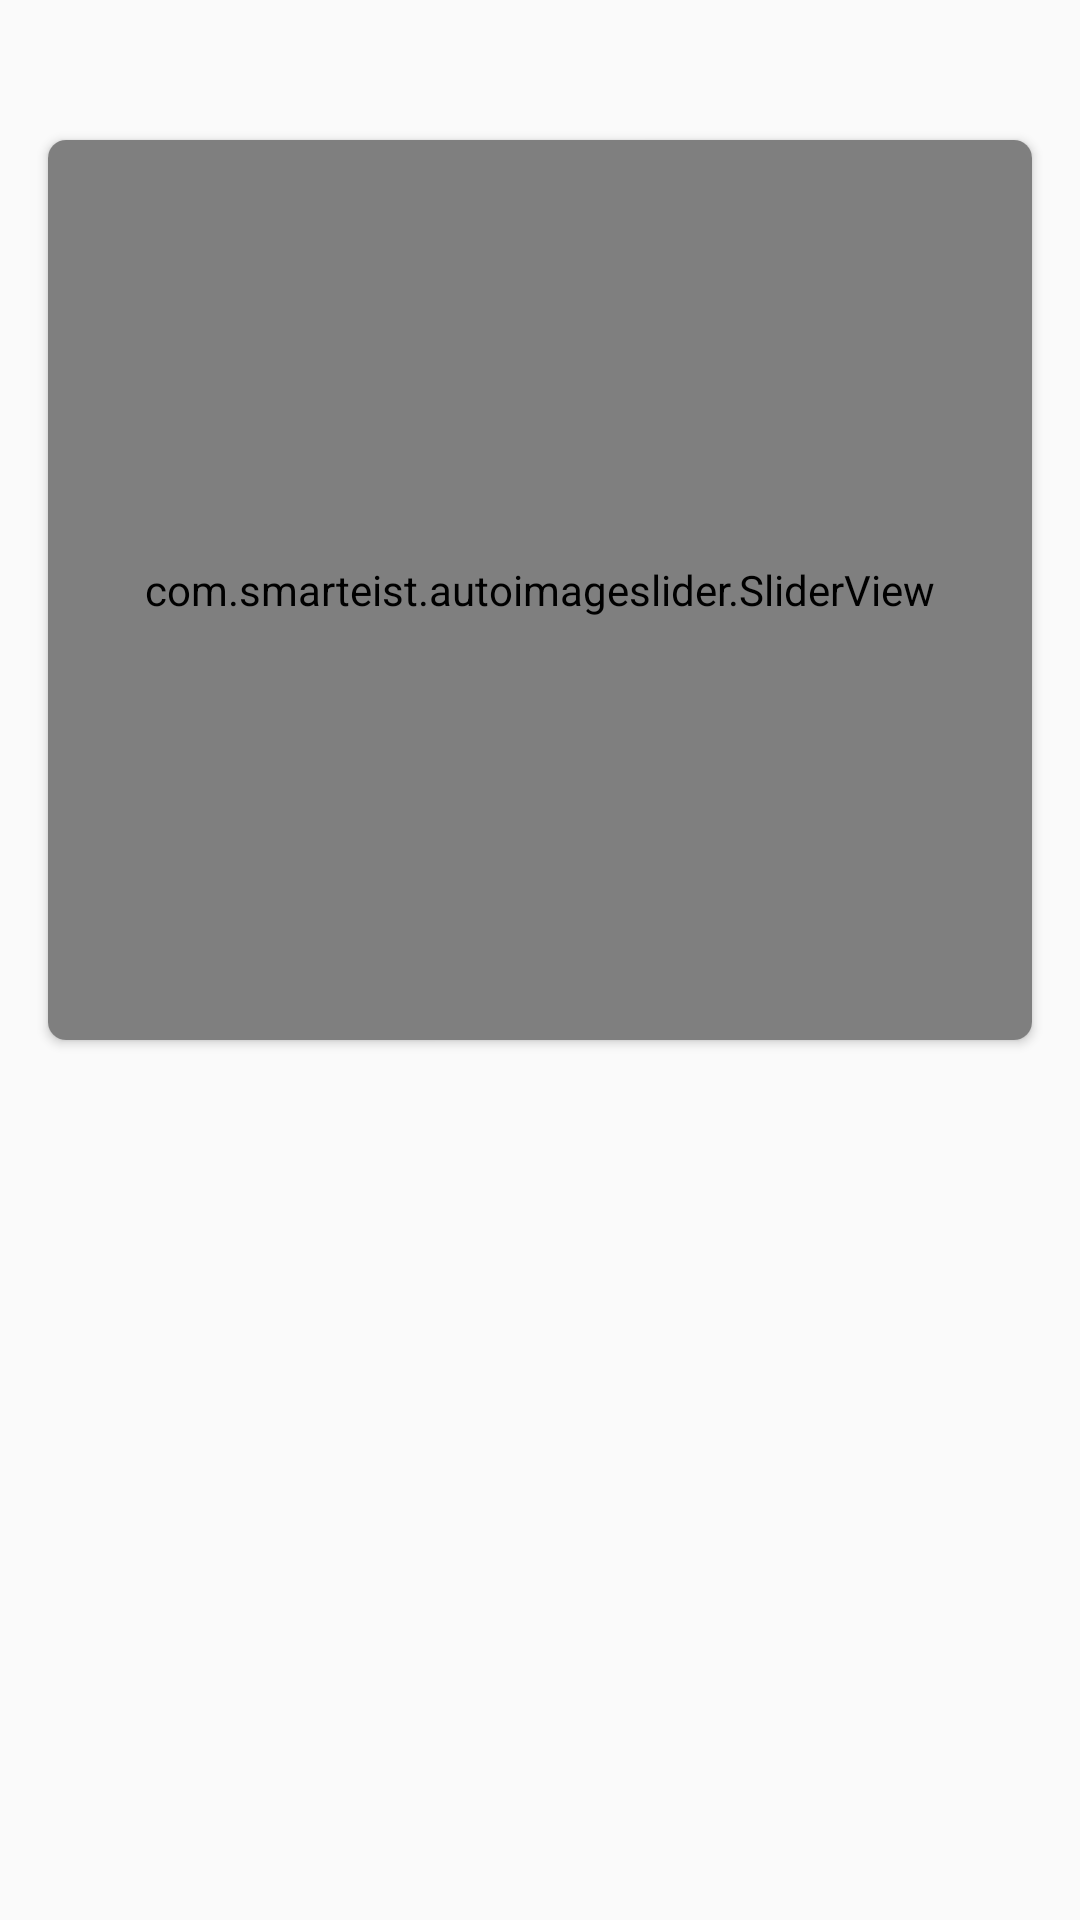

Android layout source for this screen:
<!-- AndroidManifest.xml: application theme Theme.Mvvmcoroutineskoin -->
<!-- res/layout/fragment_movie.xml -->
<?xml version="1.0" encoding="utf-8"?>
<FrameLayout xmlns:android="http://schemas.android.com/apk/res/android"
    xmlns:app="http://schemas.android.com/apk/res-auto"
    xmlns:tools="http://schemas.android.com/tools"
    android:layout_width="match_parent"
    android:layout_height="match_parent"
    tools:context=".MovieFragment">

    <androidx.constraintlayout.widget.ConstraintLayout
        android:layout_width="match_parent"
        android:layout_height="match_parent">

        <TextView
            android:id="@+id/screen2"
            android:layout_width="wrap_content"
            android:layout_height="wrap_content"
            android:text="Screen 2"
            android:textColor="@color/black"
            android:textSize="20dp"
            android:textStyle="bold"
            app:layout_constraintBottom_toBottomOf="parent"
            app:layout_constraintEnd_toEndOf="parent"
            app:layout_constraintStart_toStartOf="parent"
            app:layout_constraintTop_toTopOf="parent" />
        <androidx.cardview.widget.CardView
            app:layout_constraintVertical_bias="0.1"
            app:layout_constraintTop_toTopOf="parent"
            app:layout_constraintBottom_toBottomOf="parent"
            app:layout_constraintStart_toStartOf="parent"
            app:layout_constraintEnd_toEndOf="parent"
            app:cardCornerRadius="6dp"
            android:layout_margin="16dp"
            android:layout_width="match_parent"
            android:layout_height="wrap_content">

            <com.smarteist.autoimageslider.SliderView
                android:id="@+id/imageSlider"
                android:layout_width="match_parent"
                android:layout_height="300dp"
                app:sliderAnimationDuration="600"
                app:sliderAutoCycleDirection="back_and_forth"
                app:sliderAutoCycleEnabled="true"
                app:sliderIndicatorAnimationDuration="600"
                app:sliderIndicatorGravity="center_horizontal|bottom"
                app:sliderIndicatorMargin="15dp"
                app:sliderIndicatorOrientation="horizontal"
                app:sliderIndicatorPadding="3dp"
                app:sliderIndicatorRadius="2dp"
                app:sliderIndicatorSelectedColor="#5A5A5A"
                app:sliderIndicatorUnselectedColor="#FFF"
                app:sliderScrollTimeInSec="1"
                app:sliderStartAutoCycle="true" />

        </androidx.cardview.widget.CardView>


    </androidx.constraintlayout.widget.ConstraintLayout>

</FrameLayout>
<!-- resources referenced by this layout -->
<resources>
  <style name="Theme.Mvvmcoroutineskoin" parent="Theme.AppCompat.Light.NoActionBar">
          
          <item name="colorPrimary">@color/purple_500</item>
          <item name="colorPrimaryVariant">@color/purple_700</item>
          <item name="colorOnPrimary">@color/white</item>
          
          <item name="colorSecondary">@color/teal_200</item>
          <item name="colorSecondaryVariant">@color/teal_700</item>
          <item name="colorOnSecondary">@color/black</item>
          
          <item name="android:statusBarColor" tools:targetApi="l">?attr/colorPrimaryVariant</item>
          
      </style>
  <!-- not gathered from this repository: default colours our renderer supplied (Android Studio template values) -->
  <color name="purple_500">#FF6200EE</color>
  <color name="purple_700">#FF3700B3</color>
  <color name="teal_200">#FF03DAC5</color>
  <color name="teal_700">#FF018786</color>
  <color name="black">#FF000000</color>
  <color name="white">#FFFFFFFF</color>
</resources>
